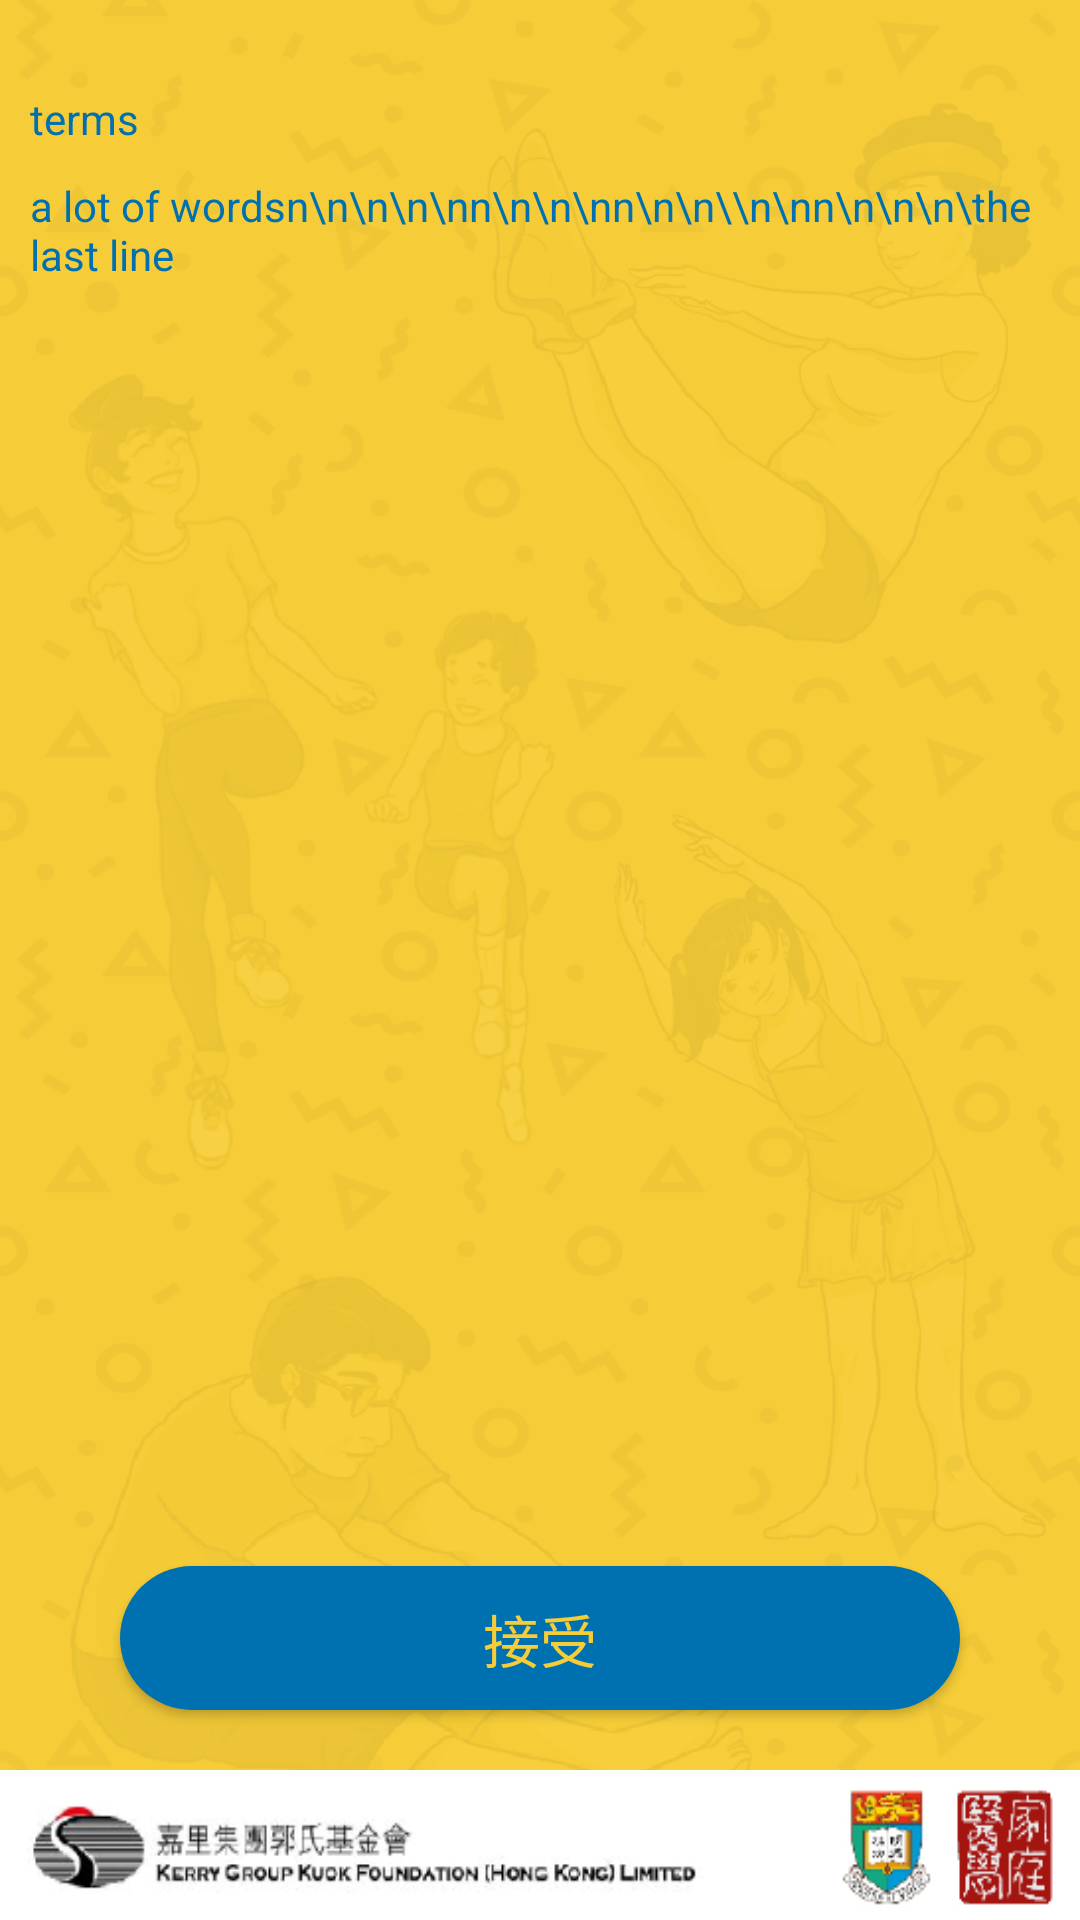

Produce the Android XML layout that renders to this screen, including the resource entries it uses.
<!-- AndroidManifest.xml: application theme AppTheme -->
<!-- res/layout/accept_terms.xml -->
<?xml version="1.0" encoding="utf-8"?>
<RelativeLayout xmlns:android="http://schemas.android.com/apk/res/android"
    xmlns:app="http://schemas.android.com/apk/res-auto"
    android:orientation="vertical" android:layout_width="match_parent"
    android:layout_height="match_parent"
    android:background="@drawable/all_background"
    >



        <LinearLayout
            android:orientation="vertical"
            android:layout_width="match_parent"
            android:layout_height="match_parent"
            android:layout_alignParentTop="true"
            android:layout_alignParentStart="true">

            <TextView
                android:text="terms"
                android:layout_width="match_parent"
                android:layout_height="wrap_content"
                android:id="@+id/textView"
                android:layout_marginLeft="10dp"
                android:layout_marginTop="30dp"
                android:textColor="@color/font_blue_color" />

            <TextView
                android:text="a lot of wordsn\n\n\n\nn\n\n\nn\n\n\\n\nn\n\n\n\the last line"
                android:layout_width="match_parent"
                android:id="@+id/textView2"
                android:layout_marginTop="10dp"
                android:layout_marginLeft="10dp"
                android:layout_height="wrap_content"
                android:layout_marginRight="10dp"
                android:textColor="@color/font_blue_color" />

            <LinearLayout
                android:orientation="horizontal"
                android:layout_width="match_parent"
                android:layout_height="wrap_content"
                android:layout_marginTop="23dp"
                android:layout_marginBottom="20dp">

            </LinearLayout>

            <LinearLayout
                android:orientation="vertical"
                android:layout_width="match_parent"
                android:layout_height="wrap_content"
                android:layout_weight="1"
                android:layout_gravity="bottom"
                android:gravity="bottom">

                <Button
                    android:text="接受"
                    android:layout_width="match_parent"
                    android:layout_height="wrap_content"
                    android:id="@+id/button"
                    android:background="@drawable/button_round_corner"
                    android:textColor="@color/button_text_color"
                    android:layout_marginLeft="40dp"
                    android:layout_marginRight="40dp"
                    android:textAllCaps="false"
                    android:textSize="19sp"
                    android:layout_marginBottom="20dp" />

                <ImageView
                    android:id="@+id/imageView"
                    android:layout_width="match_parent"
                    android:layout_height="50dp"
                    android:layout_gravity="bottom"
                    android:background="@drawable/all_background_bottom"
                    android:foregroundGravity="bottom" />
            </LinearLayout>

        </LinearLayout>



</RelativeLayout>
<!-- resources referenced by this layout -->
<resources>
  <color name="button_text_color">#F6CD38</color>
  <color name="font_blue_color">#0070b0</color>
  <!-- drawable all_background: png bitmap (drawable, 173280 bytes) -->
  <!-- drawable all_background_bottom: png bitmap (drawable, 23758 bytes) -->
  <!-- drawable button_round_corner (drawable) -->
  <shape xmlns:android="http://schemas.android.com/apk/res/android" >
      
          
  
      <corners android:radius="25dp" />
      <solid android:color="#0071B0"/>
      
          
          
          
  </shape>
  <style name="AppTheme" parent="Theme.AppCompat.Light.DarkActionBar">
          
          <item name="colorPrimary">@color/colorPrimary</item>
          <item name="colorPrimaryDark">@color/colorPrimaryDark</item>
          <item name="colorAccent">@color/colorAccent</item>
      </style>
  <color name="colorPrimary">#006daa</color>
  <color name="colorPrimaryDark">#303f9f</color>
  <color name="colorAccent">#FF4081</color>
</resources>
